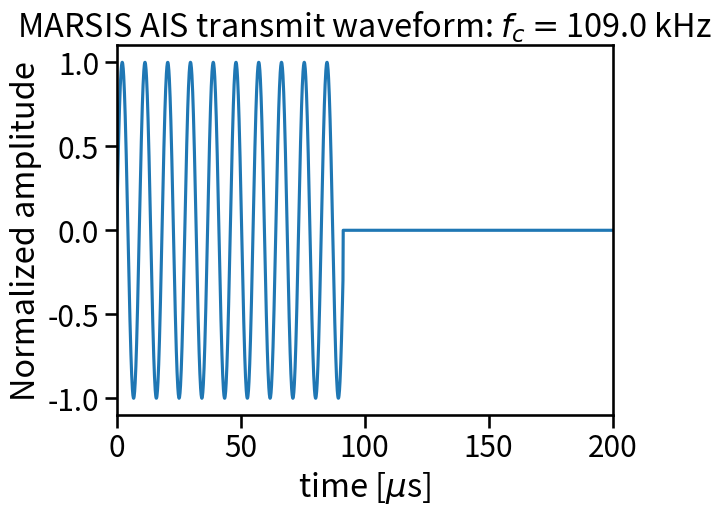
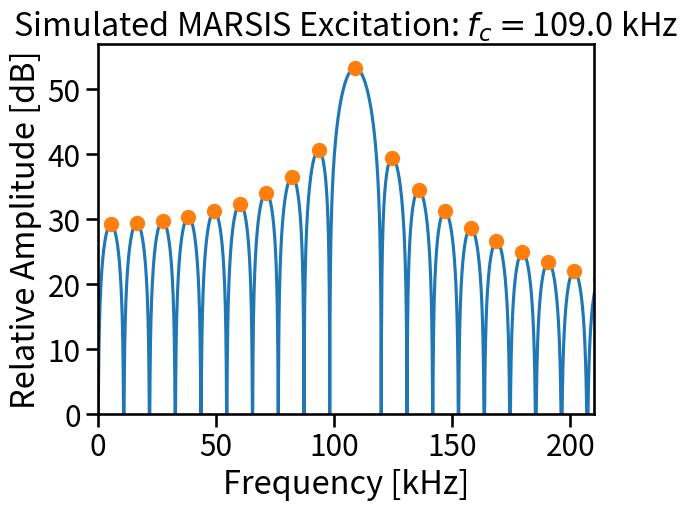

Here is the Python script that generated these plots, in order:
#!/usr/bin/env python
from scipy.signal import argrelmax
from numpy.fft import fft,fftfreq
from matplotlib.pyplot import figure,show
from numpy import linspace,zeros,log10,diff,sin,pi
import seaborn as sns
sns.set_context('talk',font_scale=1.3)

N = 100000
tend = .01
fc = 109e3 #[Hz]

t = linspace(0,tend,N)

x = zeros((N,))
x[:914] = sin(2*pi*fc*t[:914])

F = fft(x)
f = fftfreq(N, tend/N)
Fabs= abs(F)
#%%
figure(1).clf()
ax=figure(1).gca()
ax.plot(t*1e6,x)
ax.set_xlim((0,200))
ax.set_xlabel('time [$\mu$s]')
ax.set_ylabel('Normalized amplitude')
ax.set_title('MARSIS AIS transmit waveform: $f_c=${} kHz'.format(fc/1e3))

pkind = argrelmax(20*log10(Fabs),order=1,mode='wrap')[0]
fpks = f[pkind]
dfpks = diff(fpks)

figure(2).clf()
ax = figure(2).gca()
ax.plot(f/1e3,20*log10(Fabs))
ax.plot(fpks/1e3, 20*log10(Fabs[pkind]),linestyle='none',marker='.',markersize=20)
ax.set_xlabel('Frequency [kHz]')
ax.set_ylabel('Relative Amplitude [dB]')
ax.set_title('Simulated MARSIS Excitation: $f_c=${} kHz'.format(fc/1e3))
ax.set_ylim((0,None))
ax.set_xlim((0,210))

show()